Photos from the image-classification dataset "data" in the GitHub repository chamudithaNinety9/ResearchProject. Its 3 classes are: fox, leopard, wild boar.

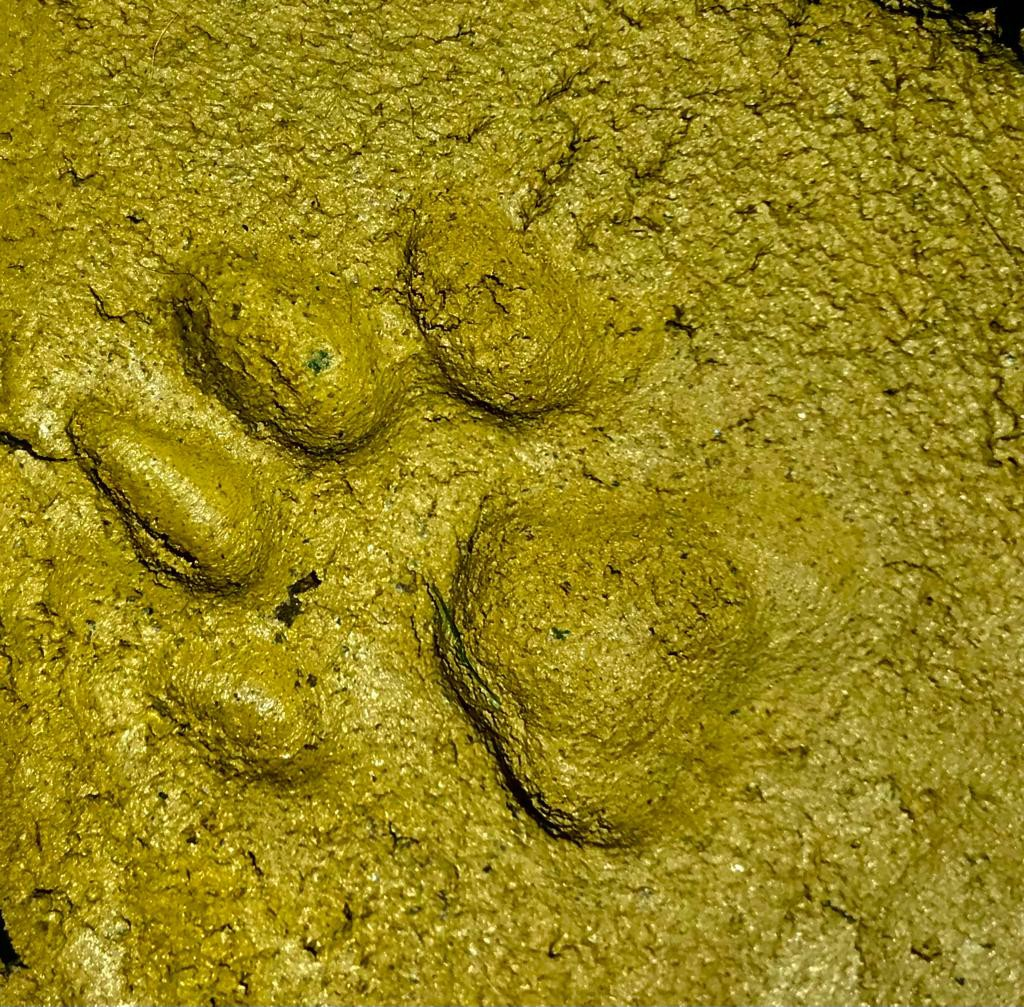
Label: leopard

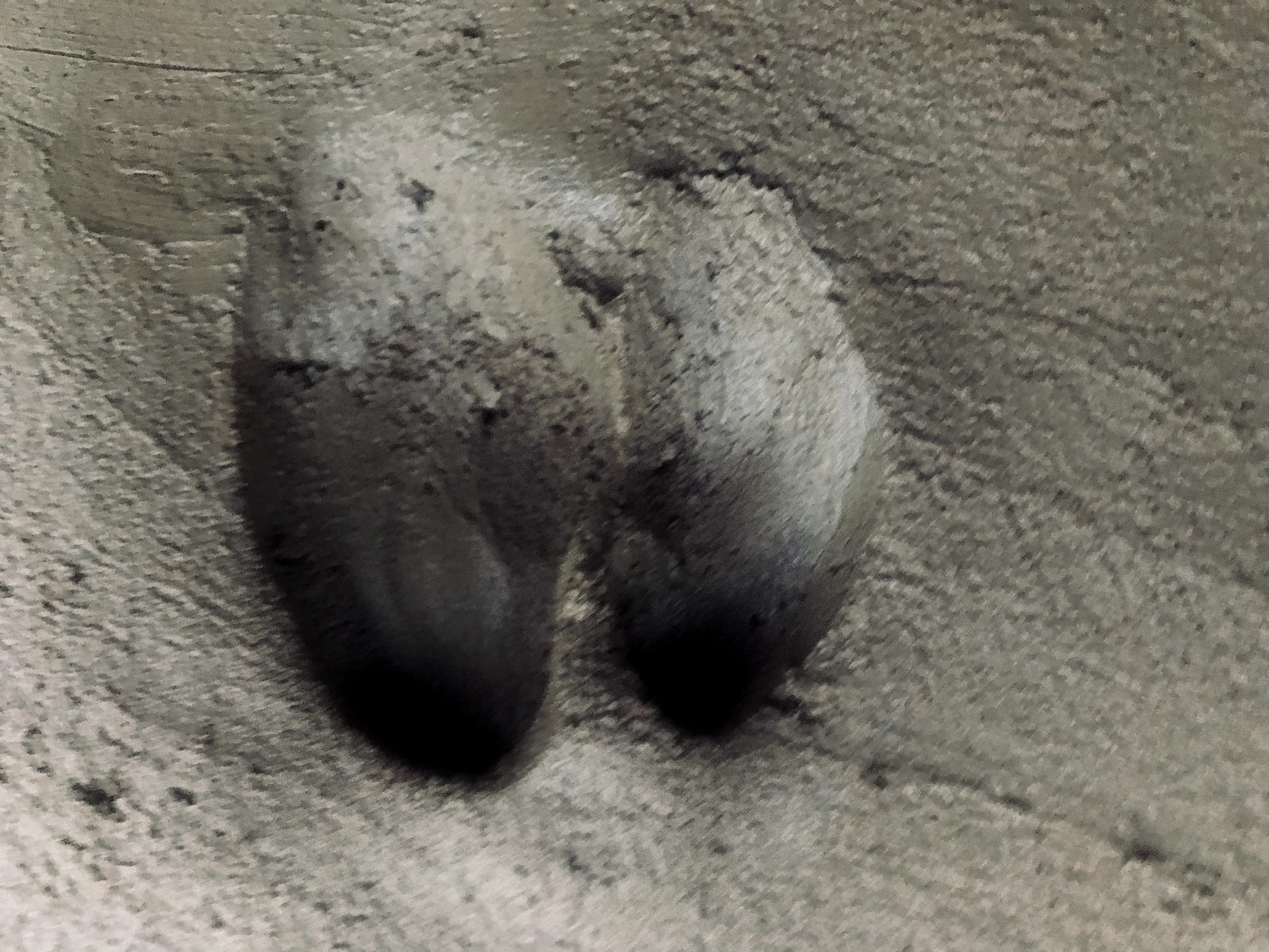
Label: wild boar

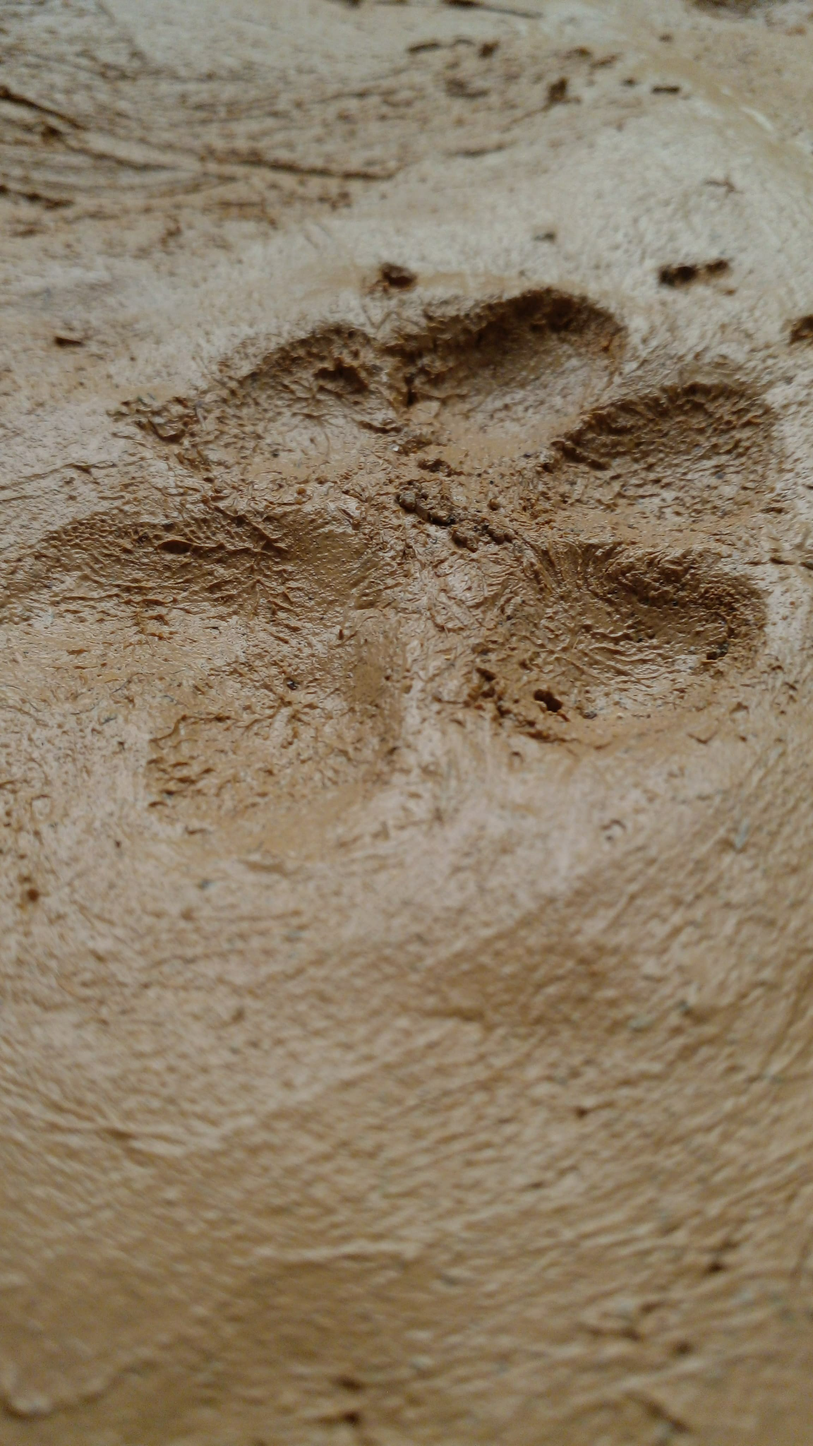
Label: fox

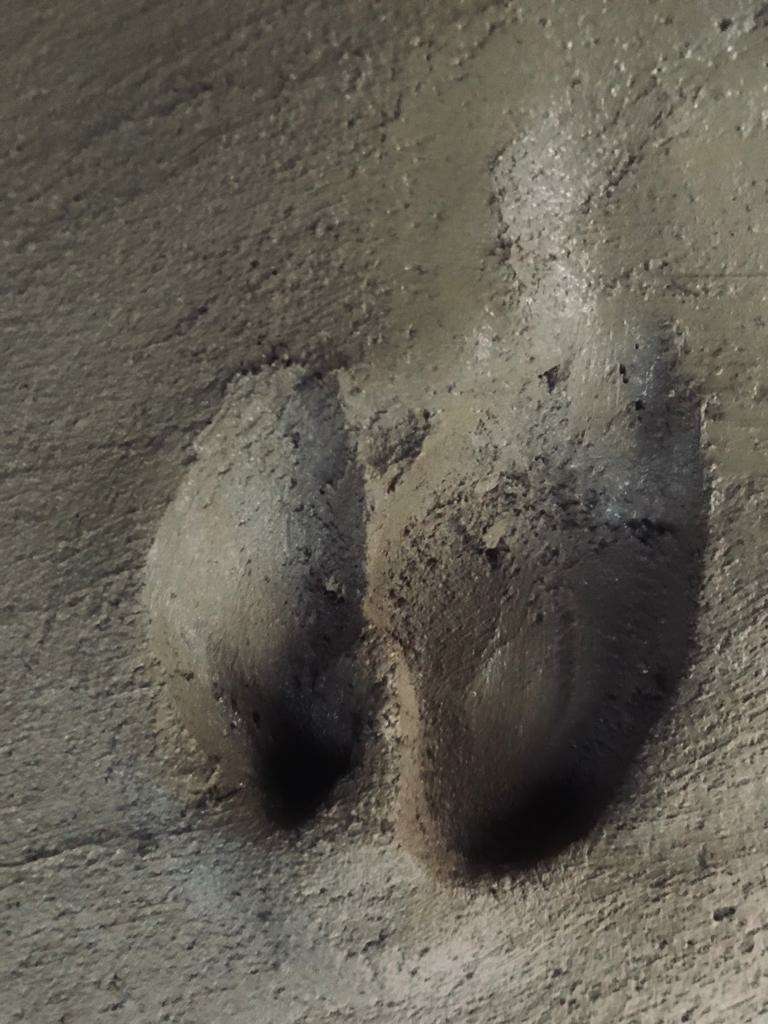
Label: wild boar

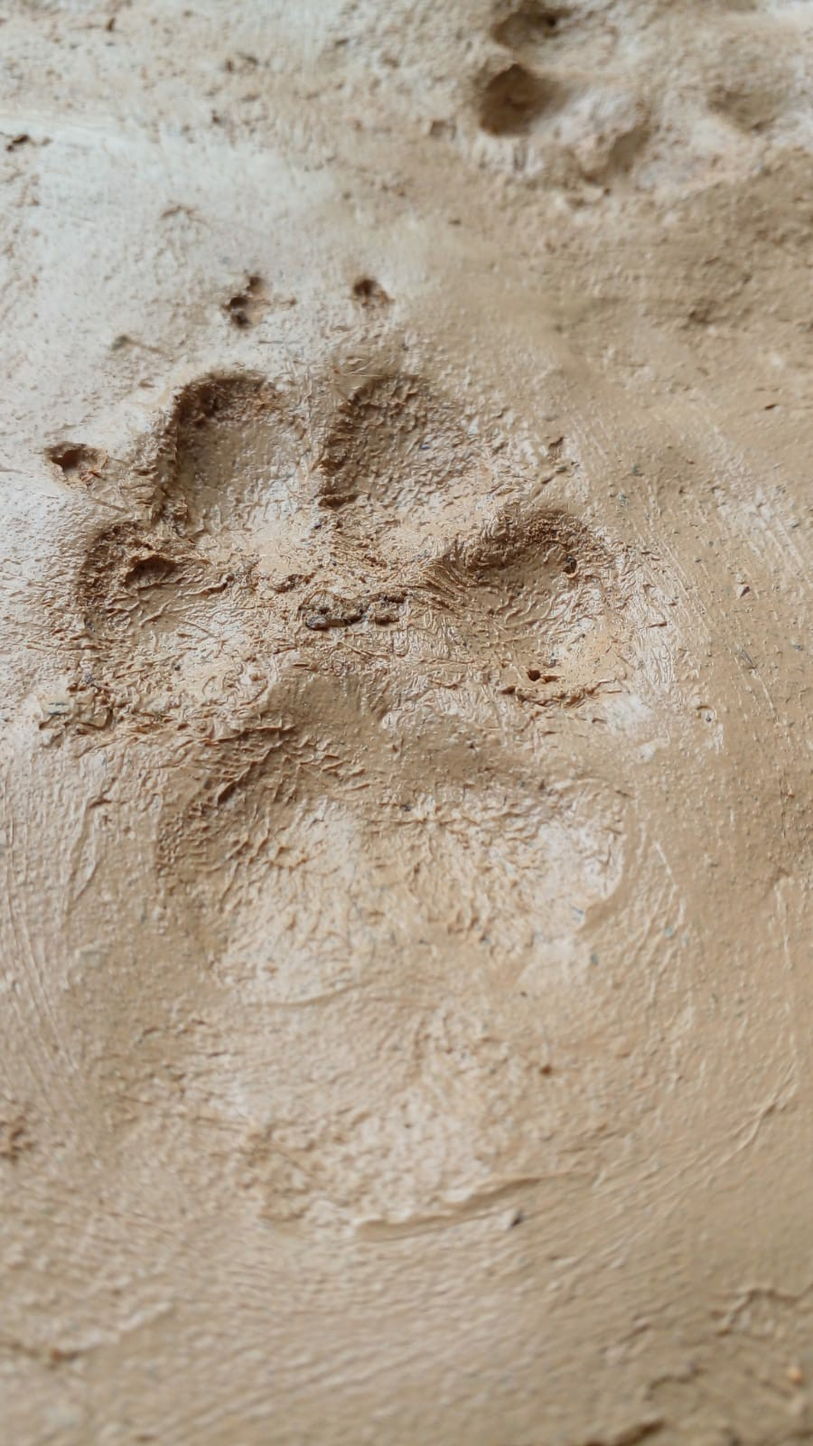
Label: fox

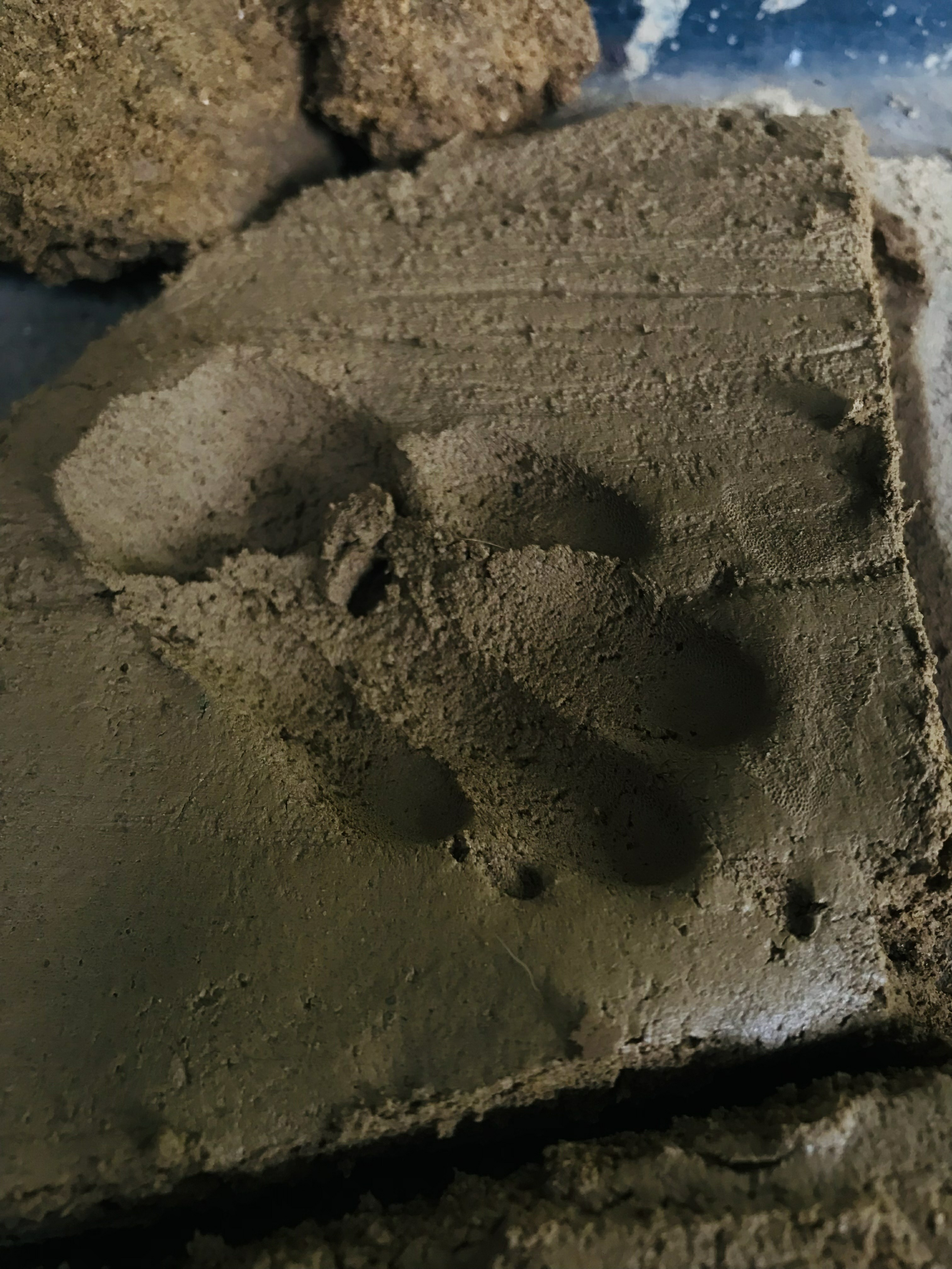
Label: fox
